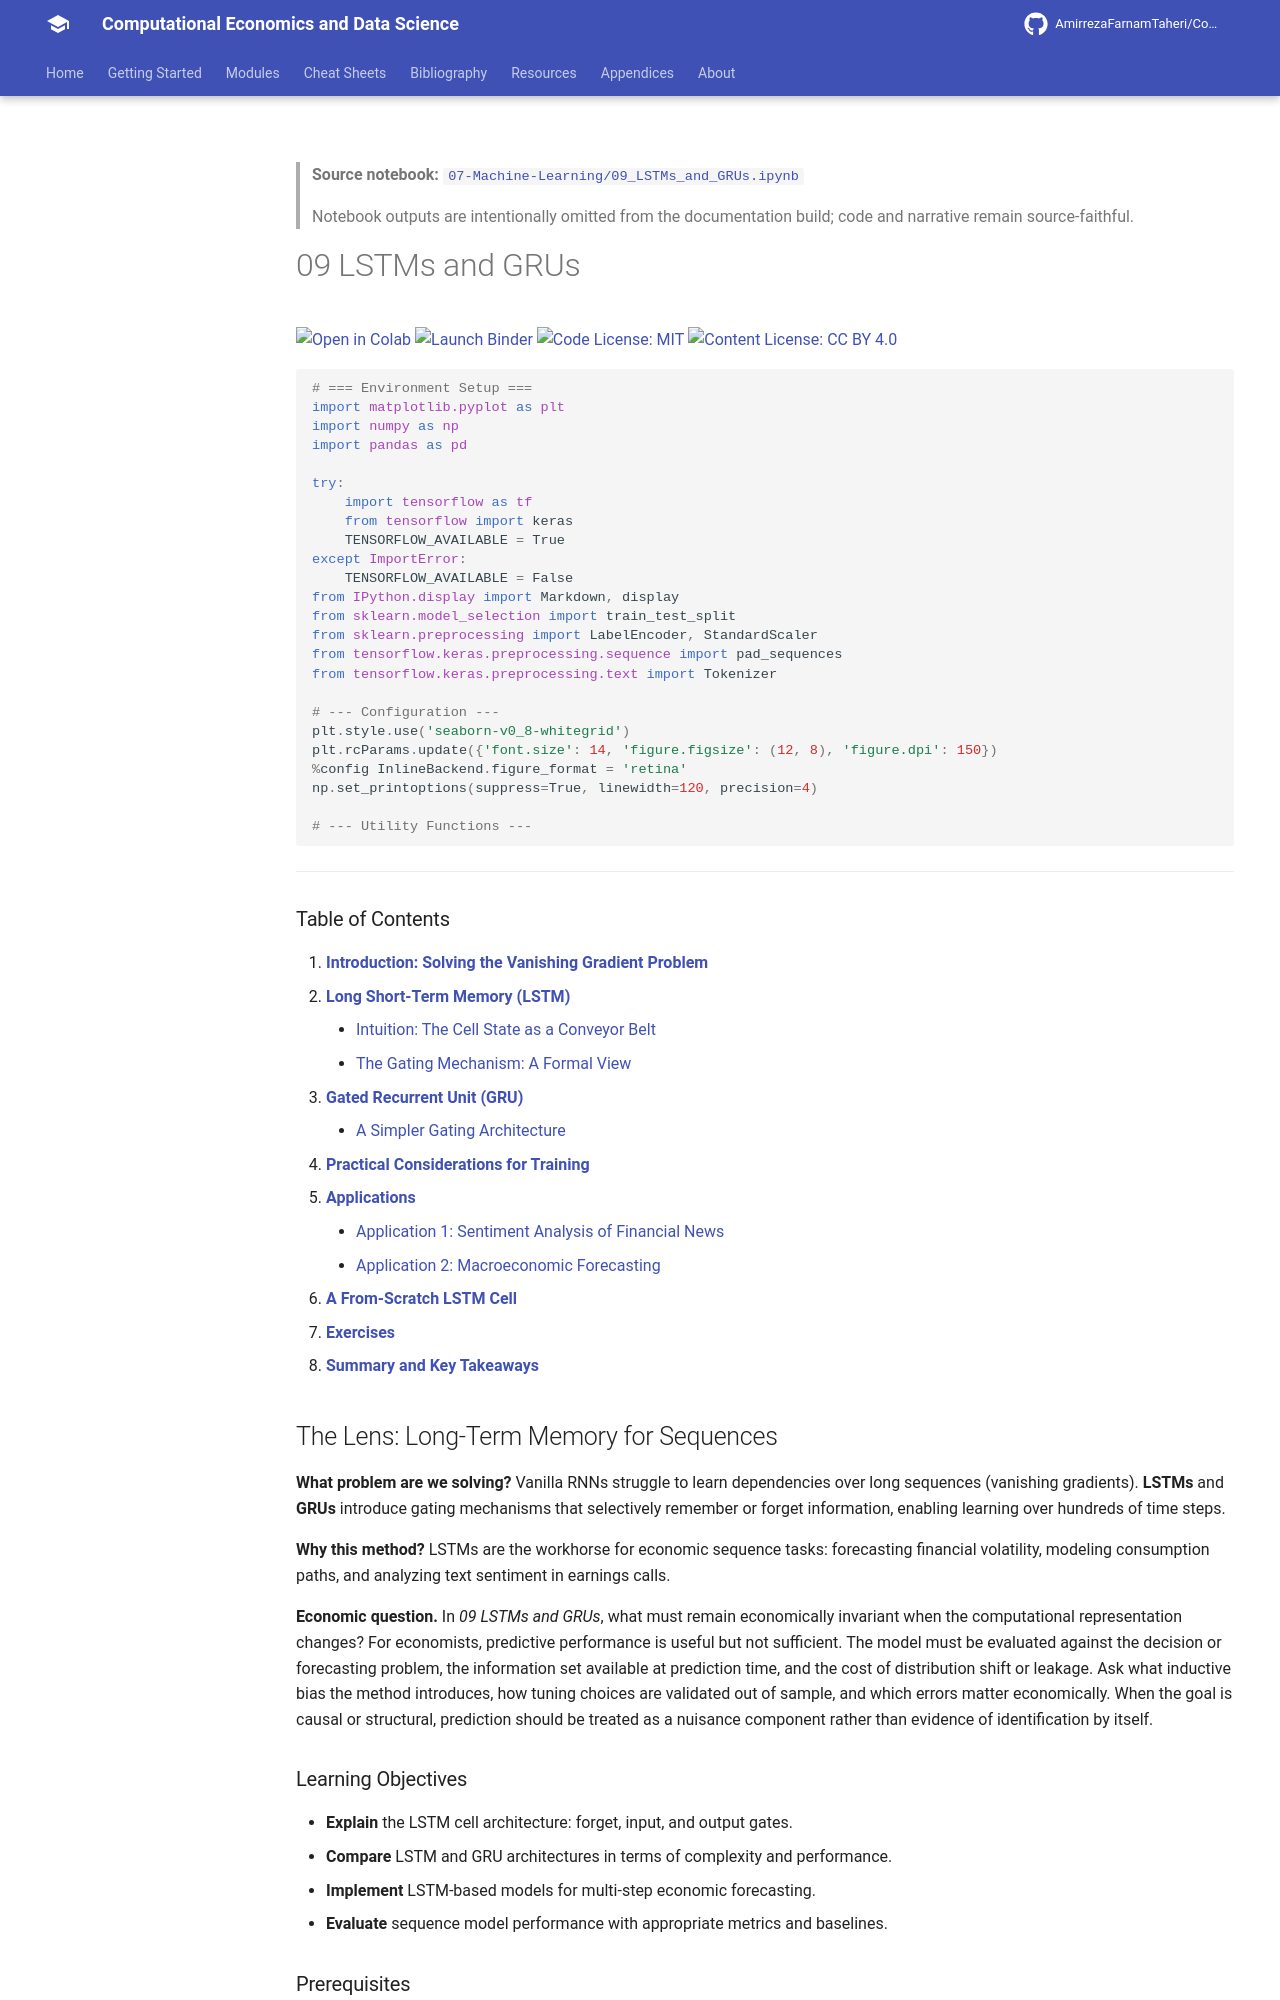

repository: AmirrezaFarnamTaheri/Computational-Economics-and-Data-Science · page: notebooks/07-Machine-Learning/09_LSTMs_and_GRUs/index.html · generator: mkdocs

<!-- AUTO-GENERATED by scripts/notebooks_to_docs.py; edit the notebook source instead. -->

> **Source notebook:** [`07-Machine-Learning/09_LSTMs_and_GRUs.ipynb`](https://github.com/AmirrezaFarnamTaheri/Computational-Economics-and-Data-Science/blob/main/07-Machine-Learning/09_LSTMs_and_GRUs.ipynb)

> Notebook outputs are intentionally omitted from the documentation build; code and narrative remain source-faithful.

# 09 LSTMs and GRUs

[![Open in Colab](https://colab.research.google.com/assets/colab-badge.svg)](https://colab.research.google.com/github/AmirrezaFarnamTaheri/Computational-Economics-and-Data-Science/blob/main/07-Machine-Learning/09_LSTMs_and_GRUs.ipynb) [![Launch Binder](https://mybinder.org/badge_logo.svg)](https://mybinder.org/v2/gh/AmirrezaFarnamTaheri/Computational-Economics-and-Data-Science/main?filepath=07-Machine-Learning/09_LSTMs_and_GRUs.ipynb) [![Code License: MIT](https://img.shields.io/badge/Code%20License-MIT-yellow.svg)](https://raw.githubusercontent.com/AmirrezaFarnamTaheri/Computational-Economics-and-Data-Science/main/LICENSE) [![Content License: CC BY 4.0](https://img.shields.io/badge/Content%20License-CC%20BY%204.0-blue.svg)](https://creativecommons.org/licenses/by/4.0/)

```python
# === Environment Setup ===
import matplotlib.pyplot as plt
import numpy as np
import pandas as pd

try:
    import tensorflow as tf
    from tensorflow import keras
    TENSORFLOW_AVAILABLE = True
except ImportError:
    TENSORFLOW_AVAILABLE = False
from IPython.display import Markdown, display
from sklearn.model_selection import train_test_split
from sklearn.preprocessing import LabelEncoder, StandardScaler
from tensorflow.keras.preprocessing.sequence import pad_sequences
from tensorflow.keras.preprocessing.text import Tokenizer

# --- Configuration ---
plt.style.use('seaborn-v0_8-whitegrid')
plt.rcParams.update({'font.size': 14, 'figure.figsize': (12, 8), 'figure.dpi': 150})
%config InlineBackend.figure_format = 'retina'
np.set_printoptions(suppress=True, linewidth=120, precision=4)

# --- Utility Functions ---
```

---

### Table of Contents

1.  [**Introduction: Solving the Vanishing Gradient Problem**](#1-introduction-solving-the-vanishing-gradient-problem)
2.  [**Long Short-Term Memory (LSTM)**](#2-long-short-term-memory-lstm)
    - [Intuition: The Cell State as a Conveyor Belt](#intuition-the-cell-state-as-a-conveyor-belt)
    - [The Gating Mechanism: A Formal View](#the-gating-mechanism-a-formal-view)
3.  [**Gated Recurrent Unit (GRU)**](#3-gated-recurrent-unit-gru)
    - [A Simpler Gating Architecture](#a-simpler-gating-architecture)
4.  [**Practical Considerations for Training**](#4-practical-considerations-for-training)
5.  [**Applications**](#5-applications)
    - [Application 1: Sentiment Analysis of Financial News](#application-1-sentiment-analysis-of-financial-news)
    - [Application 2: Macroeconomic Forecasting](#application-2-macroeconomic-forecasting)
6.  [**A From-Scratch LSTM Cell**](#6-a-from-scratch-lstm-cell)
7.  [**Exercises**](#7-exercises)
8.  [**Summary and Key Takeaways**](#8-summary-and-key-takeaways)

## The Lens: Long-Term Memory for Sequences
**What problem are we solving?**
Vanilla RNNs struggle to learn dependencies over long sequences (vanishing gradients). **LSTMs** and **GRUs** introduce gating mechanisms that selectively remember or forget information, enabling learning over hundreds of time steps.

**Why this method?**
LSTMs are the workhorse for economic sequence tasks: forecasting financial volatility, modeling consumption paths, and analyzing text sentiment in earnings calls.



**Economic question.** In *09 LSTMs and GRUs*, what must remain economically invariant when the computational representation changes? For economists, predictive performance is useful but not sufficient. The model must be evaluated against the decision or forecasting problem, the information set available at prediction time, and the cost of distribution shift or leakage. Ask what inductive bias the method introduces, how tuning choices are validated out of sample, and which errors matter economically. When the goal is causal or structural, prediction should be treated as a nuisance component rather than evidence of identification by itself.

### Learning Objectives
* **Explain** the LSTM cell architecture: forget, input, and output gates.
* **Compare** LSTM and GRU architectures in terms of complexity and performance.
* **Implement** LSTM-based models for multi-step economic forecasting.
* **Evaluate** sequence model performance with appropriate metrics and baselines.
